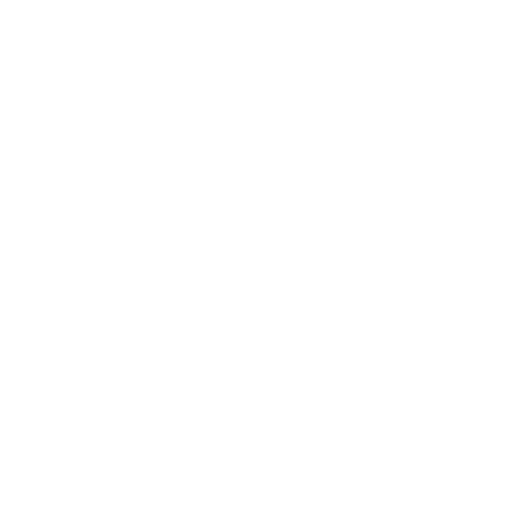
t = 0.00 s
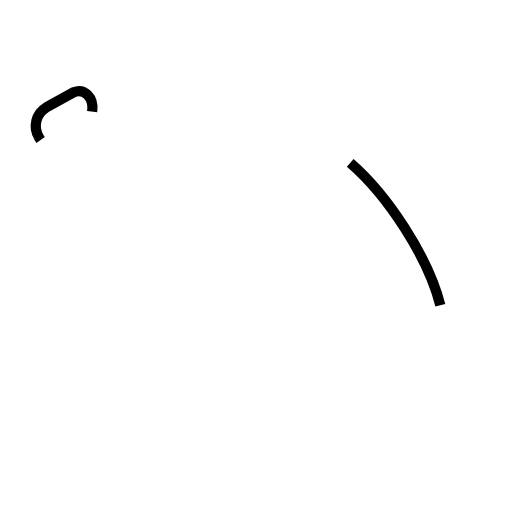
t = 0.80 s
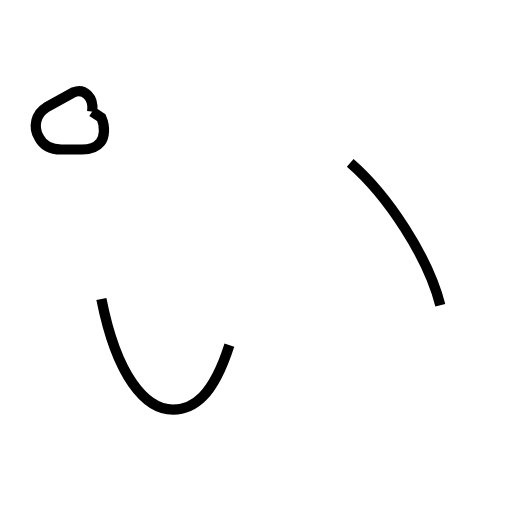
t = 1.78 s
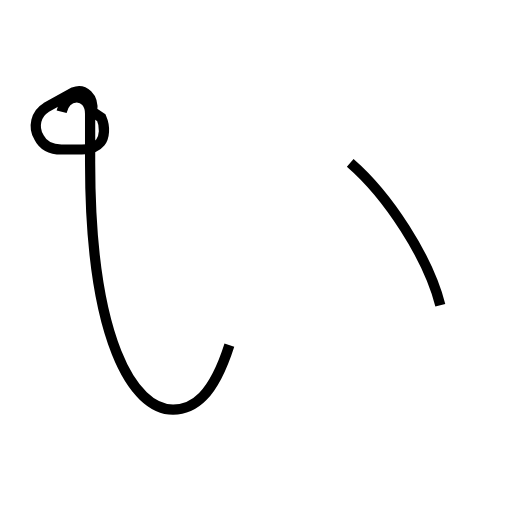
t = 2.46 s
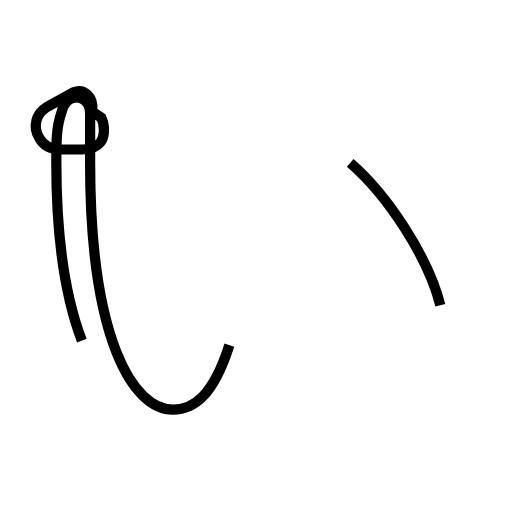
t = 3.14 s
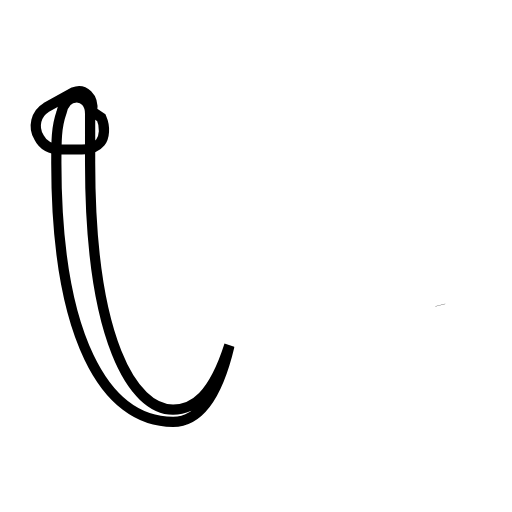
t = 3.82 s

The animated SVG that drew these frames (rendered in a browser with its animation timeline set to each time). Animation: 3 SMIL elements (animate=3); one cycle of 3.82 s.

<?xml version='1.0' encoding='utf-8'?>
<svg viewBox="0.0 -6.0 50.0 50.0" version="1.1" xmlns="http://www.w3.org/2000/svg"><rect x="-1000" y="-1000" width="2000" height="2000" stroke="white" fill="white" /><g style="fill:none;stroke:#000000;stroke-width:1"><path d="M 43.0 -14.2 C 41.8 -18.9 37.9 -24.9 34.2 -28.1 " transform="translate(0.0 38.0)" stroke-dasharray="16.65596904147882" stroke-dashoffset="16.65596904147882"><animate attributeName="stroke-dashoffset" from="16.65596904147882" to="0" dur="0.49967907124436456s" begin="0s; anim_end.end" fill="freeze" id="anim0" /></path><path d="M 9.0 -33.1 C 9.2 -34.5 8.2 -35.4 7.2 -35.0 L 4.5 -33.5 C 3.5 -32.9 3.2 -31.6 3.8 -30.6 C 4.2 -29.8 5.0 -29.4 6.0 -29.4 L 8.0 -29.4 C 8.7 -29.4 9.4 -29.6 9.8 -30.1 C 10.2 -30.6 10.3 -31.6 9.9 -32.5 L 9.0 -33.1 Z " transform="translate(0.0 38.0)" stroke-dasharray="19.849688122899945" stroke-dashoffset="19.849688122899945"><animate attributeName="stroke-dashoffset" from="19.849688122899945" to="0" dur="0.5954906436869983s" begin="anim0.end" fill="freeze" id="anim1" /></path><path d="M 22.4 -10.3 C 20.8 -5.3 18.9 -4.0 16.9 -4.0 C 13.0 -4.0 8.8 -10.8 8.8 -28.1 C 8.8 -30.2 8.8 -31.4 8.8 -32.9 C 8.8 -33.9 8.2 -34.5 7.5 -34.5 C 6.8 -34.5 6.2 -34.0 6.0 -33.0 C 5.5 -31.6 5.5 -30.2 5.5 -28.1 C 5.5 -11.2 10.2 -2.8 16.9 -2.8 C 19.1 -2.8 21.1 -4.7 22.4 -10.2" transform="translate(0.0 38.0)" stroke-dasharray="90.72029606004476" stroke-dashoffset="90.72029606004476"><animate attributeName="stroke-dashoffset" from="90.72029606004476" to="0" dur="2.721608881801343s" begin="anim1.end" fill="freeze" id="anim_end" /></path></g></svg>
